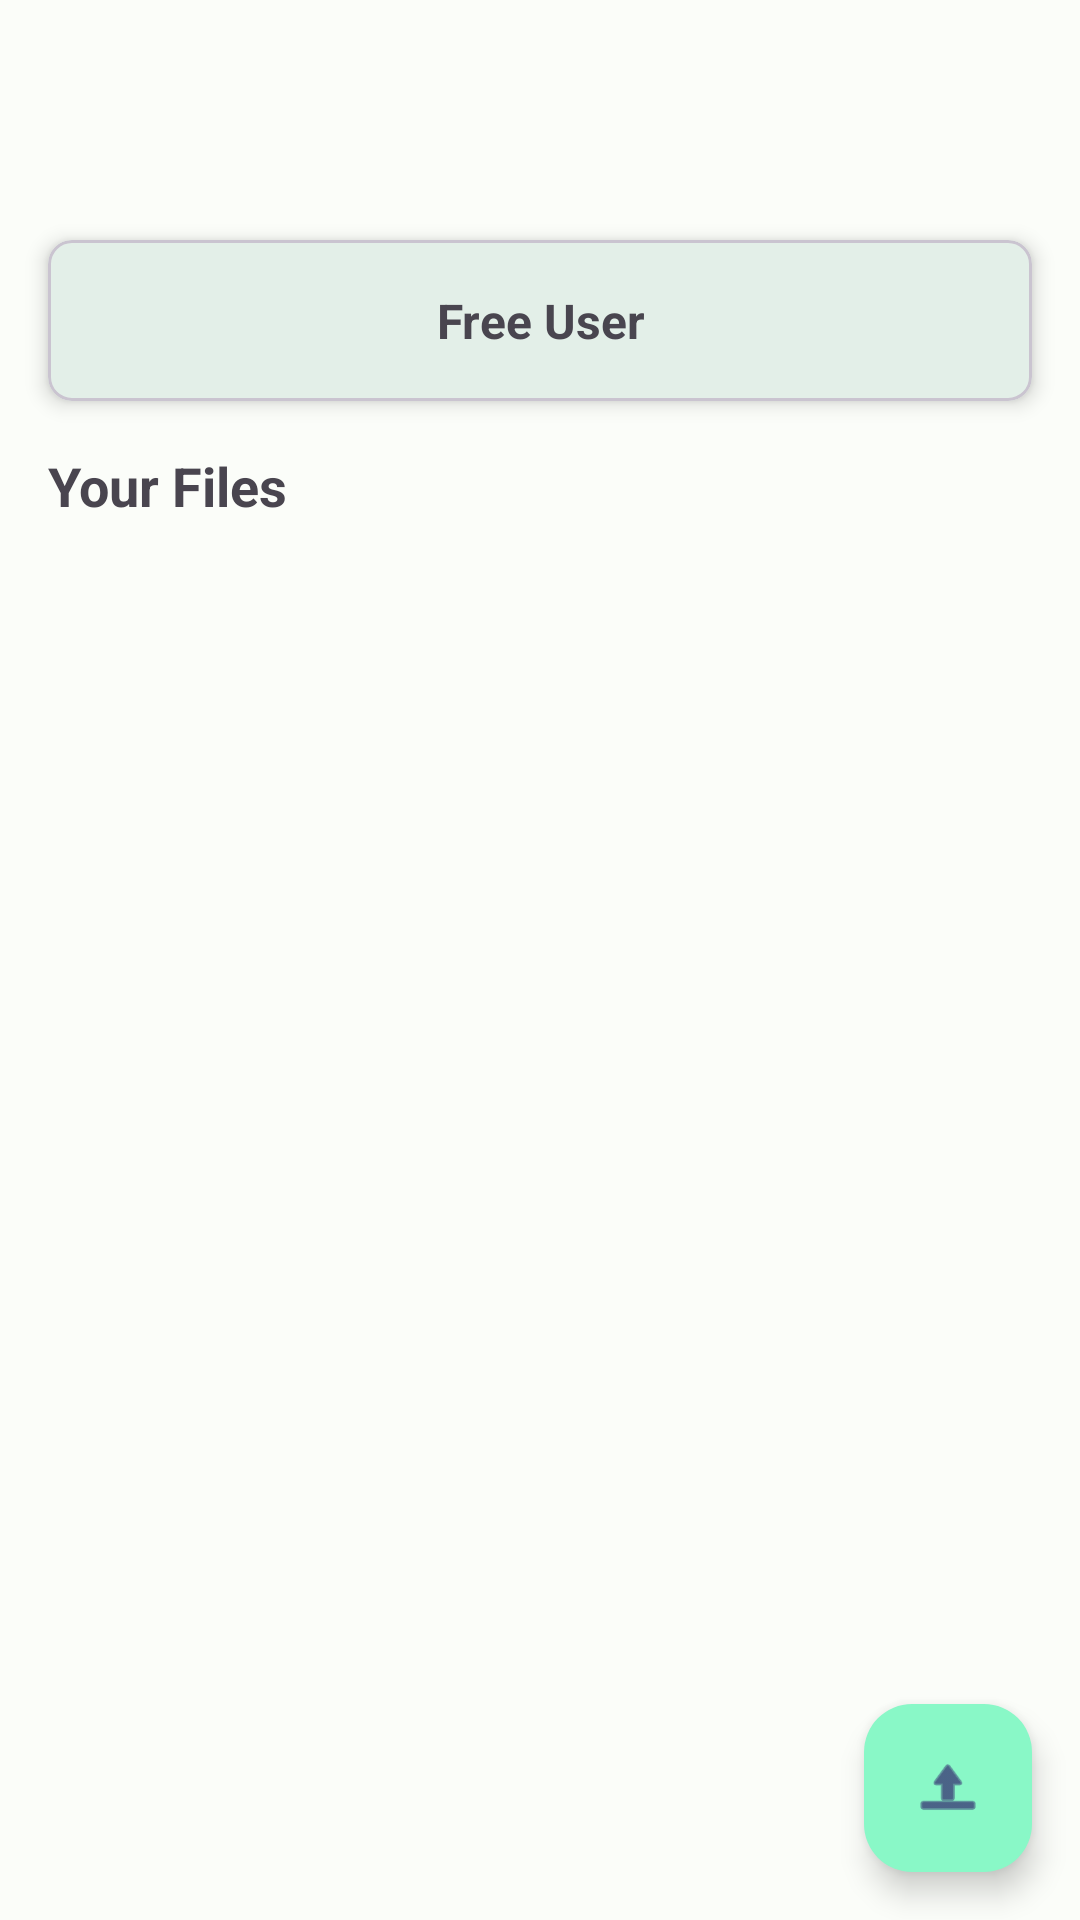

This screen was rendered from an Android layout file. Write that file and the resources it references.
<!-- AndroidManifest.xml: activity theme Theme.StorageFiles.NoActionBar -->
<!-- res/layout/activity_main.xml -->
<?xml version="1.0" encoding="utf-8"?>
<androidx.coordinatorlayout.widget.CoordinatorLayout xmlns:android="http://schemas.android.com/apk/res/android"
    xmlns:app="http://schemas.android.com/apk/res-auto"
    android:layout_width="match_parent"
    android:layout_height="match_parent">

    <com.google.android.material.appbar.AppBarLayout
        android:layout_width="match_parent"
        android:layout_height="wrap_content">

        <androidx.appcompat.widget.Toolbar
            android:id="@+id/toolbar"
            android:layout_width="match_parent"
            android:layout_height="?attr/actionBarSize"
            app:titleTextColor="@android:color/white" />

    </com.google.android.material.appbar.AppBarLayout>

    <androidx.constraintlayout.widget.ConstraintLayout
        android:layout_width="match_parent"
        android:layout_height="match_parent"
        app:layout_behavior="@string/appbar_scrolling_view_behavior">

        <com.google.android.material.card.MaterialCardView
            android:id="@+id/premiumStatusCard"
            android:layout_width="0dp"
            android:layout_height="wrap_content"
            android:layout_margin="16dp"
            app:cardElevation="4dp"
            app:cardCornerRadius="8dp"
            app:layout_constraintTop_toTopOf="parent"
            app:layout_constraintStart_toStartOf="parent"
            app:layout_constraintEnd_toEndOf="parent">

            <TextView
                android:id="@+id/premiumStatusText"
                android:layout_width="match_parent"
                android:layout_height="wrap_content"
                android:padding="16dp"
                android:text="@string/free_user"
                android:textSize="16sp"
                android:textStyle="bold"
                android:gravity="center" />

        </com.google.android.material.card.MaterialCardView>

        <TextView
            android:id="@+id/filesLabel"
            android:layout_width="wrap_content"
            android:layout_height="wrap_content"
            android:text="@string/your_files"
            android:textSize="18sp"
            android:textStyle="bold"
            android:layout_marginStart="16dp"
            android:layout_marginTop="16dp"
            app:layout_constraintTop_toBottomOf="@id/premiumStatusCard"
            app:layout_constraintStart_toStartOf="parent" />

        <androidx.recyclerview.widget.RecyclerView
            android:id="@+id/filesRecyclerView"
            android:layout_width="0dp"
            android:layout_height="0dp"
            android:layout_margin="16dp"
            app:layout_constraintTop_toBottomOf="@id/filesLabel"
            app:layout_constraintBottom_toBottomOf="parent"
            app:layout_constraintStart_toStartOf="parent"
            app:layout_constraintEnd_toEndOf="parent" />

    </androidx.constraintlayout.widget.ConstraintLayout>

    <com.google.android.material.floatingactionbutton.FloatingActionButton
        android:id="@+id/fabUpload"
        android:layout_width="wrap_content"
        android:layout_height="wrap_content"
        android:layout_gravity="bottom|end"
        android:layout_margin="16dp"
        android:contentDescription="@string/upload_files"
        app:srcCompat="@android:drawable/ic_menu_upload" />

</androidx.coordinatorlayout.widget.CoordinatorLayout>
<!-- resources referenced by this layout -->
<resources>
  <string name="free_user">Free User</string>
  <string name="upload_files">Upload Files</string>
  <string name="your_files">Your Files</string>
  <style name="Theme.StorageFiles.NoActionBar" parent="Theme.StorageFiles">
          <item name="windowActionBar">false</item>
          <item name="windowNoTitle">true</item>
      </style>
  <style name="Theme.StorageFiles" parent="Base.Theme.StorageFiles">
          <item name="android:statusBarColor">@color/md_theme_light_primary</item>
      </style>
  <style name="Base.Theme.StorageFiles" parent="Theme.Material3.Light">
          <item name="colorPrimary">@color/md_theme_light_primary</item>
          <item name="colorOnPrimary">@color/md_theme_light_onPrimary</item>
          <item name="colorPrimaryContainer">@color/md_theme_light_primaryContainer</item>
          <item name="colorSecondary">@color/md_theme_light_secondary</item>
          <item name="colorOnSecondary">@color/md_theme_light_onSecondary</item>
          <item name="android:colorBackground">@color/md_theme_light_background</item>
          <item name="colorSurface">@color/md_theme_light_surface</item>
          <item name="colorError">@color/md_theme_light_error</item>
      </style>
  <color name="md_theme_light_primary">#006C4C</color>
  <color name="md_theme_light_onPrimary">#FFFFFF</color>
  <color name="md_theme_light_primaryContainer">#89F8C7</color>
  <color name="md_theme_light_secondary">#4D6357</color>
  <color name="md_theme_light_onSecondary">#FFFFFF</color>
  <color name="md_theme_light_background">#FBFDF9</color>
  <color name="md_theme_light_surface">#FBFDF9</color>
  <color name="md_theme_light_error">#BA1A1A</color>
</resources>
